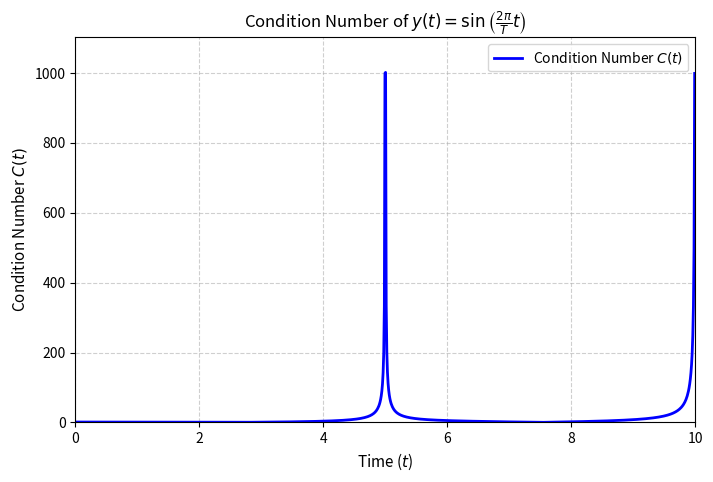

Write the Python code that produced this figure.
import numpy as np
import matplotlib.pyplot as plt

# Parameters
T = 10.0 
t = np.linspace(0.001 * T, 0.999 * T, 1000)

# Condition number
theta = (2 * np.pi / T) * t
condition_number = np.abs(theta * (1.0 / np.tan(theta)))

# Plotting
plt.figure(figsize=(8, 5))
plt.plot(
    t, condition_number, label=r"Condition Number $C(t)$", color="b", linewidth=2
)
plt.title(
    r"Condition Number of $y(t) = \sin\left(\frac{2\pi}{T}t\right)$", fontsize=12
)
plt.xlabel("Time ($t$)", fontsize=11)
plt.ylabel("Condition Number $C(t)$", fontsize=11)
plt.grid(True, linestyle="--", alpha=0.6)
plt.xlim(0, T)
plt.ylim(0, max(condition_number[~np.isinf(condition_number)]) * 1.1)
plt.legend()
plt.savefig("condition_number_plot.png", dpi=300, bbox_inches="tight")
plt.show()
